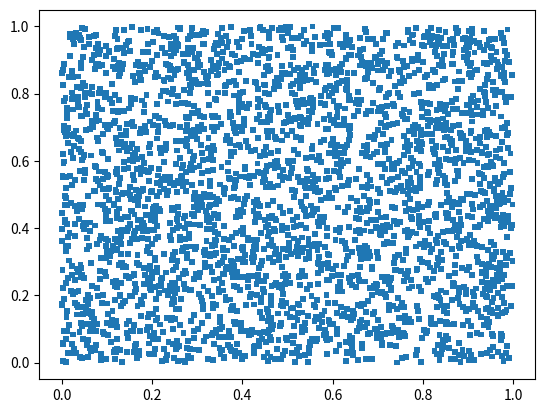

Source code (Python):
import numpy as np
import matplotlib.pyplot as plt

# Create random points
N = 3000
x = np.random.rand(N)
y = np.random.rand(N)
area = 18

# Plot
plt.scatter(x, y, s=area, marker='s', edgecolors='none')
plt.show()

